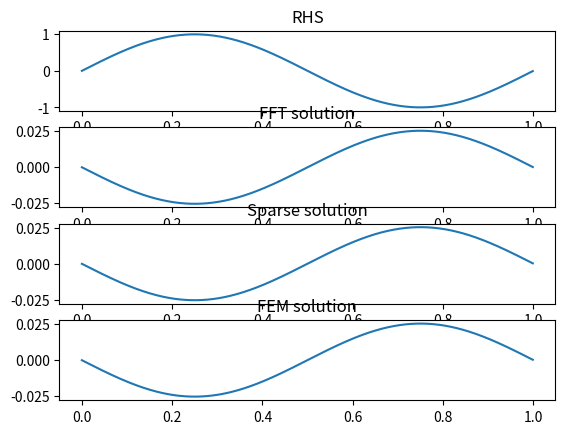

Write Python code to recreate this figure.
# poisson.py
# code relating to the solving the 1d poisson equation in various ways

import math
import numpy as np
import scipy as sp
import matplotlib.pyplot as plt

# use a simple (tractable) RHS
x = np.arange(0, 1, 0.001)
b = np.sin(2*math.pi*x) # easy RHS
fig, axis = plt.subplots(4) # set number of subplots here
axis[0].plot(x, b)
axis[0].set_title("RHS")

# first solve with the FFT
fb = sp.fft.fft(b)
fp = fb * (0.001**2) / (2*(np.cos(2*math.pi*x) - 1))
fp[0] = 0
p = sp.fft.ifft(fp)
p = np.real(p)
axis[1].plot(x, p)
axis[1].set_title("FFT solution")

# now using a sparse matrix (for discrete possion equation)
# sparse matrix for discrete laplacian
lap = sp.sparse.diags_array([np.full((1000), -2),
                           np.full((999), 1), np.full((999), 1)],
                            offsets = [0, 1, -1], format = "csr")
lap = lap / (0.001**2) # scale for grid spacing
p = sp.sparse.linalg.spsolve(lap, b)
axis[2].plot(x, p)
axis[2].set_title("Sparse solution")

# 1d FEM solution...
L = sp.sparse.diags_array([np.full((1000), 0.002/0.001/0.001),
                           np.full((999), -1/0.001),
                           np.full((999), -1/0.001)],
                           offsets = [0, 1, -1], format="csr")
M = sp.sparse.diags_array([np.full((1000), 0.002/3),
                           np.full((999), 0.001/6),
                           np.full((999), 0.001/6)],
                           offsets = [0, 1, -1], format="csr")
p = sp.sparse.linalg.spsolve(L, -M@b)
axis[3].plot(x, p)
axis[3].set_title("FEM solution")


# save figure
fig.savefig("poisson.pdf")



# eof
